Run: headless pygame with SDL's dummy video driver; simulated clock (each Clock.tick advances the game by its frame time, no real sleeping); random seed 0; keys injected as events and as key.get_pressed() state; no mouse input; restart key SPACE tapped at the start of phases 3 and 4.
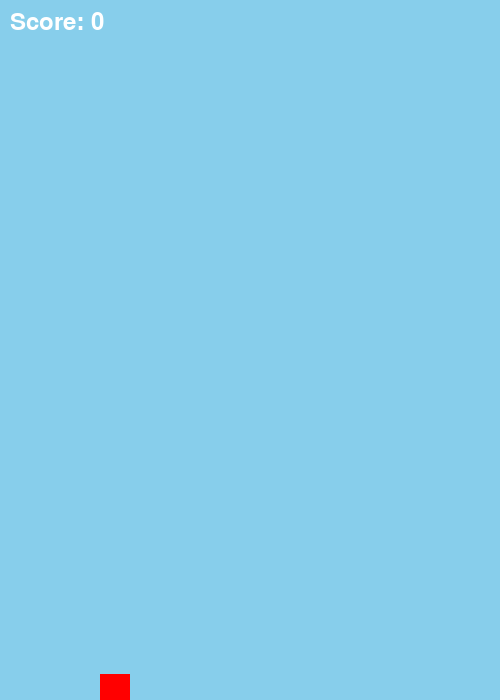
Frame 1 of 1 · flips 1–60 · no input (game ended)

The pygame program that drew these frames:

import pygame
import random

# Initialize
pygame.init()
WIDTH, HEIGHT = 500, 700
screen = pygame.display.set_mode((WIDTH, HEIGHT))
pygame.display.set_caption("Flappy Block")
clock = pygame.time.Clock()

# Colors
WHITE = (255, 255, 255)
SKY = (135, 206, 235)
GREEN = (0, 200, 0)
RED = (255, 0, 0)

# Bird
bird = pygame.Rect(100, HEIGHT // 2, 30, 30)
bird_speed = 0
gravity = 0.5
flap_strength = -10

# Pipes
pipe_width = 70
pipe_gap = 200
pipes = []
pipe_timer = 0
score = 0
font = pygame.font.SysFont("Arial", 36)

def add_pipe():
    gap_y = random.randint(150, HEIGHT - 150)
    top = pygame.Rect(WIDTH, 0, pipe_width, gap_y - pipe_gap // 2)
    bottom = pygame.Rect(WIDTH, gap_y + pipe_gap // 2, pipe_width, HEIGHT)
    pipes.append((top, bottom))

def move_pipes():
    global score
    for pipe_pair in pipes:
        pipe_pair[0].x -= 4
        pipe_pair[1].x -= 4
    if pipes and pipes[0][0].x + pipe_width < 0:
        pipes.pop(0)
        score += 1

def draw_pipes():
    for top, bottom in pipes:
        pygame.draw.rect(screen, GREEN, top)
        pygame.draw.rect(screen, GREEN, bottom)

def check_collision():
    for top, bottom in pipes:
        if bird.colliderect(top) or bird.colliderect(bottom):
            return True
    if bird.top < 0 or bird.bottom > HEIGHT:
        return True
    return False

def draw_score():
    text = font.render(f"Score: {score}", True, WHITE)
    screen.blit(text, (10, 10))

running = True
while running:
    clock.tick(60)
    screen.fill(SKY)

    # Gravity
    bird_speed += gravity
    bird.y += int(bird_speed)

    # Pipe logic
    pipe_timer += 1
    if pipe_timer > 90:
        add_pipe()
        pipe_timer = 0

    move_pipes()
    draw_pipes()
    draw_score()
    pygame.draw.rect(screen, RED, bird)

    pygame.display.update()

    # Event
    for event in pygame.event.get():
        if event.type == pygame.QUIT:
            running = False
        elif event.type == pygame.KEYDOWN and event.key == pygame.K_SPACE:
            bird_speed = flap_strength

    if check_collision():
        print("Game Over! Final Score:", score)
        running = False

pygame.quit()
